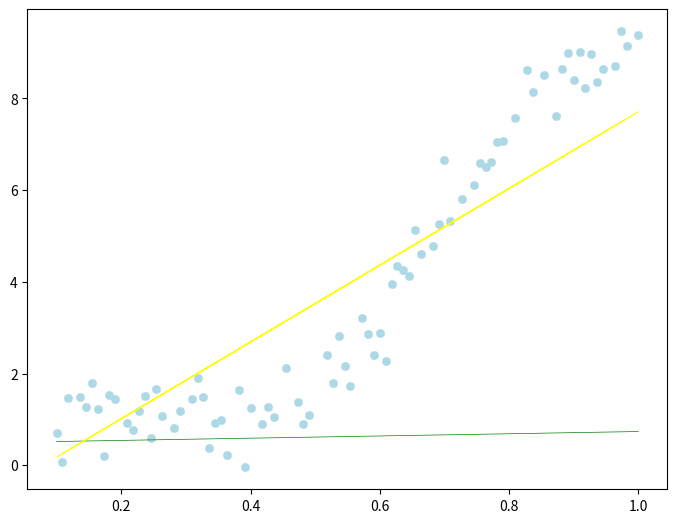

This figure's Python source: (Note: this script raises an exception after producing the figure.)
import numpy as np
import matplotlib
import matplotlib.pyplot as plt


def getFigure():
	plt.ion()
	fig = plt.figure()
	ax = fig.add_axes([0, 0, 1, 1])
	ax.get_xaxis().tick_bottom()
	ax.get_yaxis().tick_left()
	return fig, ax

def drawScatter(fig, ax, x, y, color, label):
	ax.scatter(x[:,1], y, color=color, linewidth=0.3, label=label)
	plt.show()
	plt.pause(0.5)

def drawLine(fig, ax, x, y, color, label):
	ax.plot(x[:,1], y, color=color, linewidth=0.5, label=label)
	plt.draw()
	plt.pause(0.5)

def costFunction(w, x, y):
	y_estimate = x.dot(w).flatten()
	error = (y.flatten() - y_estimate)
	mse = (1.0 / len(x)) * np.sum(np.power(error, 2))
	gradient = -(1.0/len(x)) * error.dot(x)

	return gradient, mse

def getData():
	x = np.linspace(1.0, 10.0, 100)[:, np.newaxis]
	y = np.sin(x) + 0.1*np.power(x,2) + 0.5*np.random.randn(100,1)
	x /= np.max(x)
	x = np.hstack((np.ones_like(x), x))
	order = np.random.permutation(len(x))
	portion = 20
	test_x = x[order[:portion]]
	test_y = y[order[:portion]]
	train_x = x[order[portion:]]
	train_y = y[order[portion:]]

	return x, y, train_x, train_y, test_x, test_y

def gradientDescent(w, x, y, tolerance):
	iterations = 1

	while True:
		gradient, error = costFunction(w, x, y)
		new_w = w - alpha * gradient

		if np.sum(abs(new_w - w)) < tolerance:
			print("Converged.")
			break

		# Print error every 50 iterations
		if iterations % 50 == 0:
			drawLine(fig, ax, x, x.dot(w), 'yellow', 'estimate')
			print("Iteration: %d: - Error: %.8f\nwith w: " % (np.int(iterations), error))
			print(w)

		iterations += 1
		w = new_w

	print("final cost: %8f" % costFunction(w, train_x, train_y)[1])
	return w, error


if __name__ == "__main__":
	alpha = 0.5
	tolerance = 1e-7

	x, y, train_x, train_y, test_x, test_y = getData()
	w = np.random.randn(2)

	fig, ax = getFigure()
	drawScatter(fig, ax, train_x, train_y, 'lightblue', 'training set')
	drawLine(fig, ax, x, x.dot(w), 'green', 'initial guess')

	w, error = gradientDescent(w, train_x, train_y, tolerance)

	drawLine(fig, ax, x, x.dot(w), 'red', 'decision boundary')
	drawScatter(fig, ax, test_x, test_y, 'purple', 'test set')

	print("cost on test set: %f" % costFunction(w, test_x, test_y)[1])
